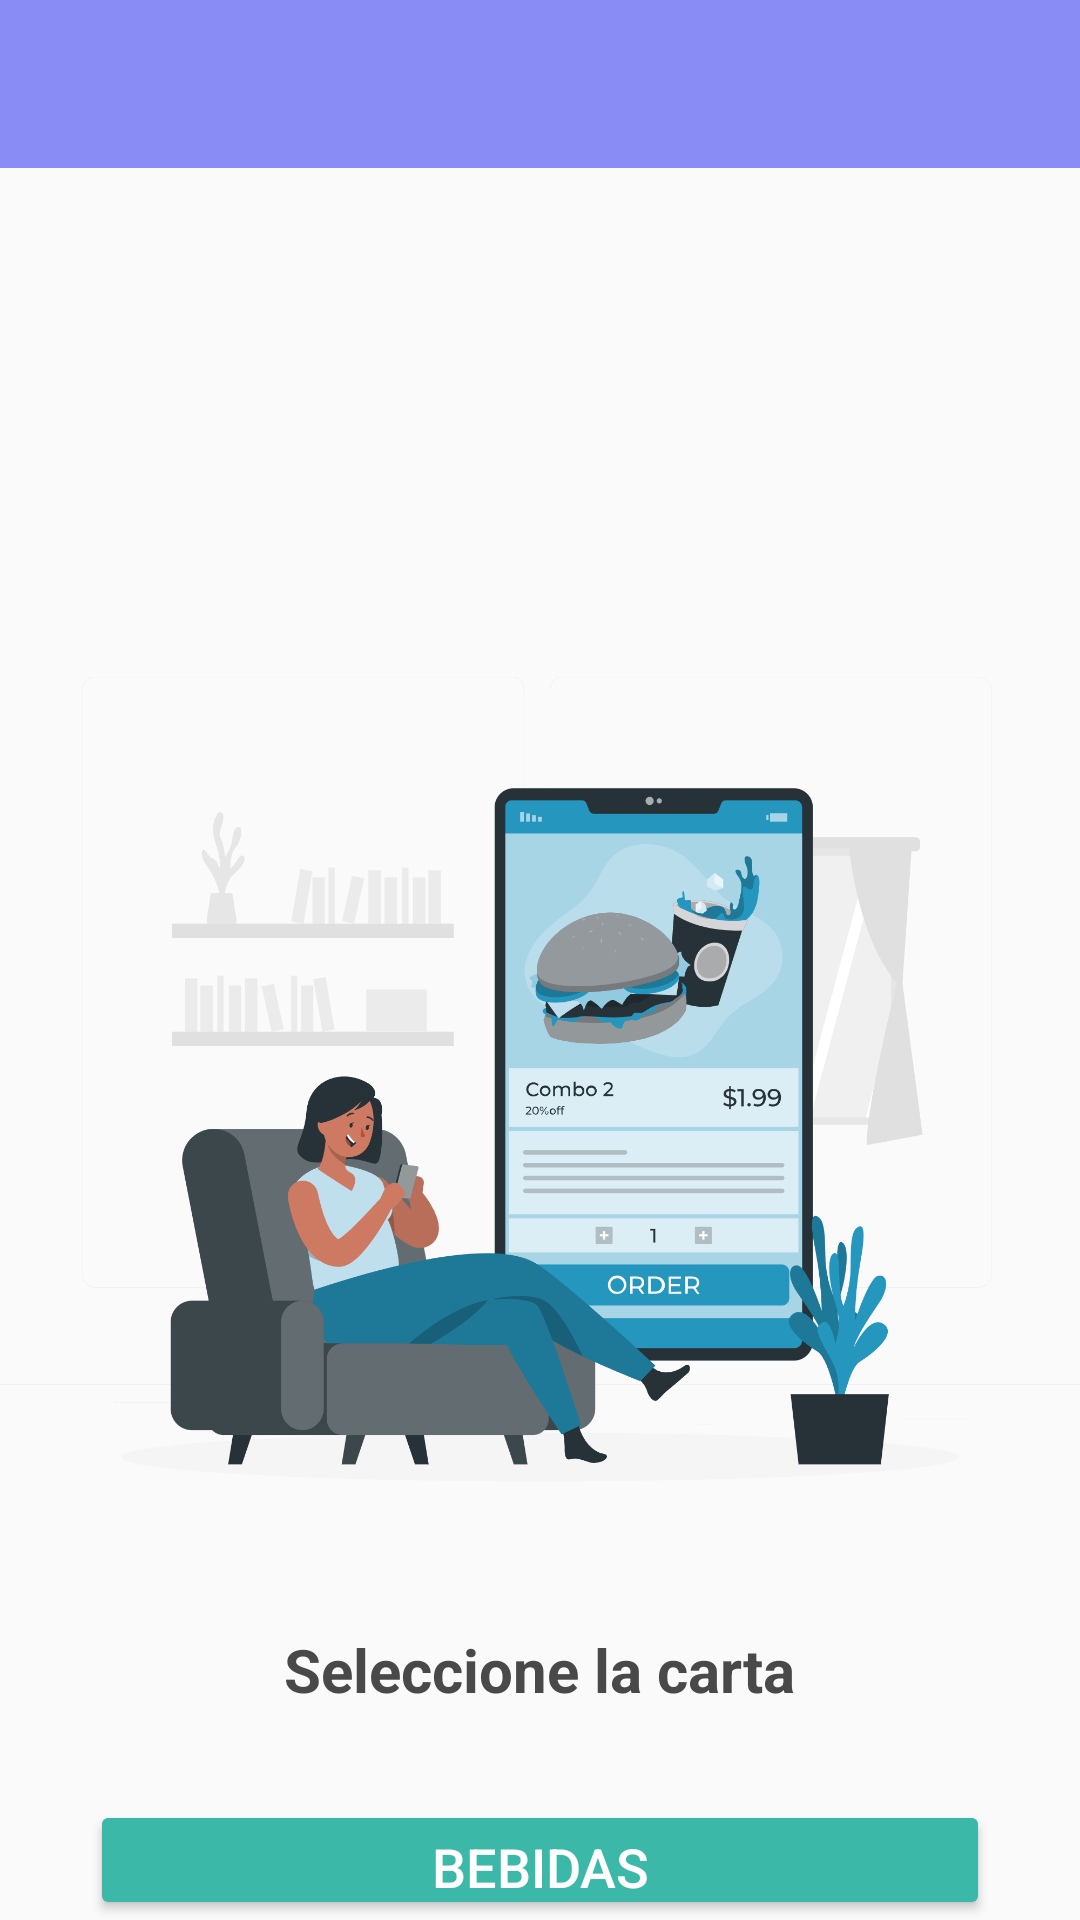

This screen was rendered from an Android layout file. Write that file and the resources it references.
<!-- AndroidManifest.xml: application theme Theme.RestauranteVentas -->
<!-- res/layout/activity_seleccion_carta_productos.xml -->
<?xml version="1.0" encoding="utf-8"?>
<RelativeLayout xmlns:android="http://schemas.android.com/apk/res/android"
    xmlns:app="http://schemas.android.com/apk/res-auto"
    xmlns:tools="http://schemas.android.com/tools"
    android:id="@+id/main"
    android:layout_width="match_parent"
    android:layout_height="match_parent"
    android:fitsSystemWindows="true"
    tools:context=".SeleccionCartaProductos">

    <include
        android:id="@+id/app_bar_id"
        layout="@layout/app_bar_main"
        android:layout_width="match_parent"
        android:layout_height="wrap_content"
        app:layout_constraintBottom_toTopOf="@+id/imgShape"
        app:layout_constraintEnd_toEndOf="parent"
        app:layout_constraintStart_toStartOf="parent"
        app:layout_constraintTop_toTopOf="parent" />

    <ImageView
        android:id="@+id/imgShape"
        android:layout_width="150dp"
        android:layout_height="150dp"
        android:layout_below="@id/app_bar_id"
        android:layout_alignParentLeft="true"
        android:layout_alignParentTop="true"
        android:layout_marginLeft="0dp"
        android:layout_marginTop="56dp"
        android:scaleType="fitXY"
        app:srcCompat="@drawable/shape" />

    <ImageView
        android:id="@+id/imgOrder"
        android:layout_width="match_parent"
        android:layout_height="320dp"
        android:scaleType="centerCrop"
        app:srcCompat="@drawable/order"
        android:layout_below="@id/imgShape"
        android:layout_centerHorizontal="true"
        />

    <TextView
        android:id="@+id/txtTitle"
        android:layout_width="wrap_content"
        android:layout_height="wrap_content"
        android:text="@string/title_seleccion_carta"
        android:layout_below="@id/imgOrder"
        android:layout_centerHorizontal="true"
        android:textSize="20sp"
        android:textStyle="bold"
        android:textColor="@color/title_Color"
        android:layout_marginTop="17dp"
        />

    <Button
        android:id="@+id/btnBebidas"
        android:layout_width="300dp"
        android:layout_height="60dp"
        android:text="@string/btn_bebidas"
        android:textSize="18sp"
        android:backgroundTint="@color/btn_color"
        android:layout_below="@id/txtTitle"
        android:layout_centerHorizontal="true"
        android:layout_marginTop="30dp"
        app:cornerRadius = "40dp"/>

    <Button
        android:id="@+id/btnPlatos"
        android:layout_width="300dp"
        android:layout_height="60dp"
        android:text="@string/btn_platos"
        android:textSize="18sp"
        android:layout_centerHorizontal="true"
        android:backgroundTint="@color/btn_color"
        android:layout_marginTop="10dp"
        android:layout_below="@+id/btnBebidas"
        app:cornerRadius = "40dp"/>

</RelativeLayout>
<!-- res/layout/app_bar_main.xml (included above) -->
<?xml version="1.0" encoding="utf-8"?>
<androidx.coordinatorlayout.widget.CoordinatorLayout xmlns:android="http://schemas.android.com/apk/res/android"
    xmlns:app="http://schemas.android.com/apk/res-auto"
    android:layout_width="match_parent"
    android:layout_height="match_parent"
    >
    <com.google.android.material.appbar.AppBarLayout
        android:layout_width="match_parent"
        android:layout_height="wrap_content"
        android:theme="@style/Theme.RestauranteVentas"
       >
        <androidx.appcompat.widget.Toolbar
            android:id="@+id/toolbar"
            android:layout_width="match_parent"
            android:layout_height="wrap_content"
            android:minHeight="?attr/actionBarSize"
            android:theme="@style/AppToolbarStyle" />

    </com.google.android.material.appbar.AppBarLayout>

</androidx.coordinatorlayout.widget.CoordinatorLayout>
<!-- resources referenced by this layout -->
<resources>
  <color name="btn_color">#3CB8A9</color>
  <color name="title_Color">#494949</color>
  <!-- drawable order: png bitmap (drawable, 255958 bytes) -->
  <string name="btn_bebidas">Bebidas</string>
  <string name="btn_platos">Platos</string>
  
      //Recursos Ventas
  <string name="title_seleccion_carta">Seleccione la carta</string>
  <style name="Theme.RestauranteVentas" parent="Base.Theme.RestauranteVentas" />
  <style name="Base.Theme.RestauranteVentas" parent="Theme.AppCompat.DayNight.NoActionBar">
          
          <item name="colorPrimary">@color/bar_color</item>
          <item name="android:textColorPrimary">@color/white</item>
          <item name="android:statusBarColor">@color/bar_color</item>
  
      </style>
  <color name="bar_color">#888cf4</color>
  <color name="white">#FFFFFFFF</color>
</resources>
